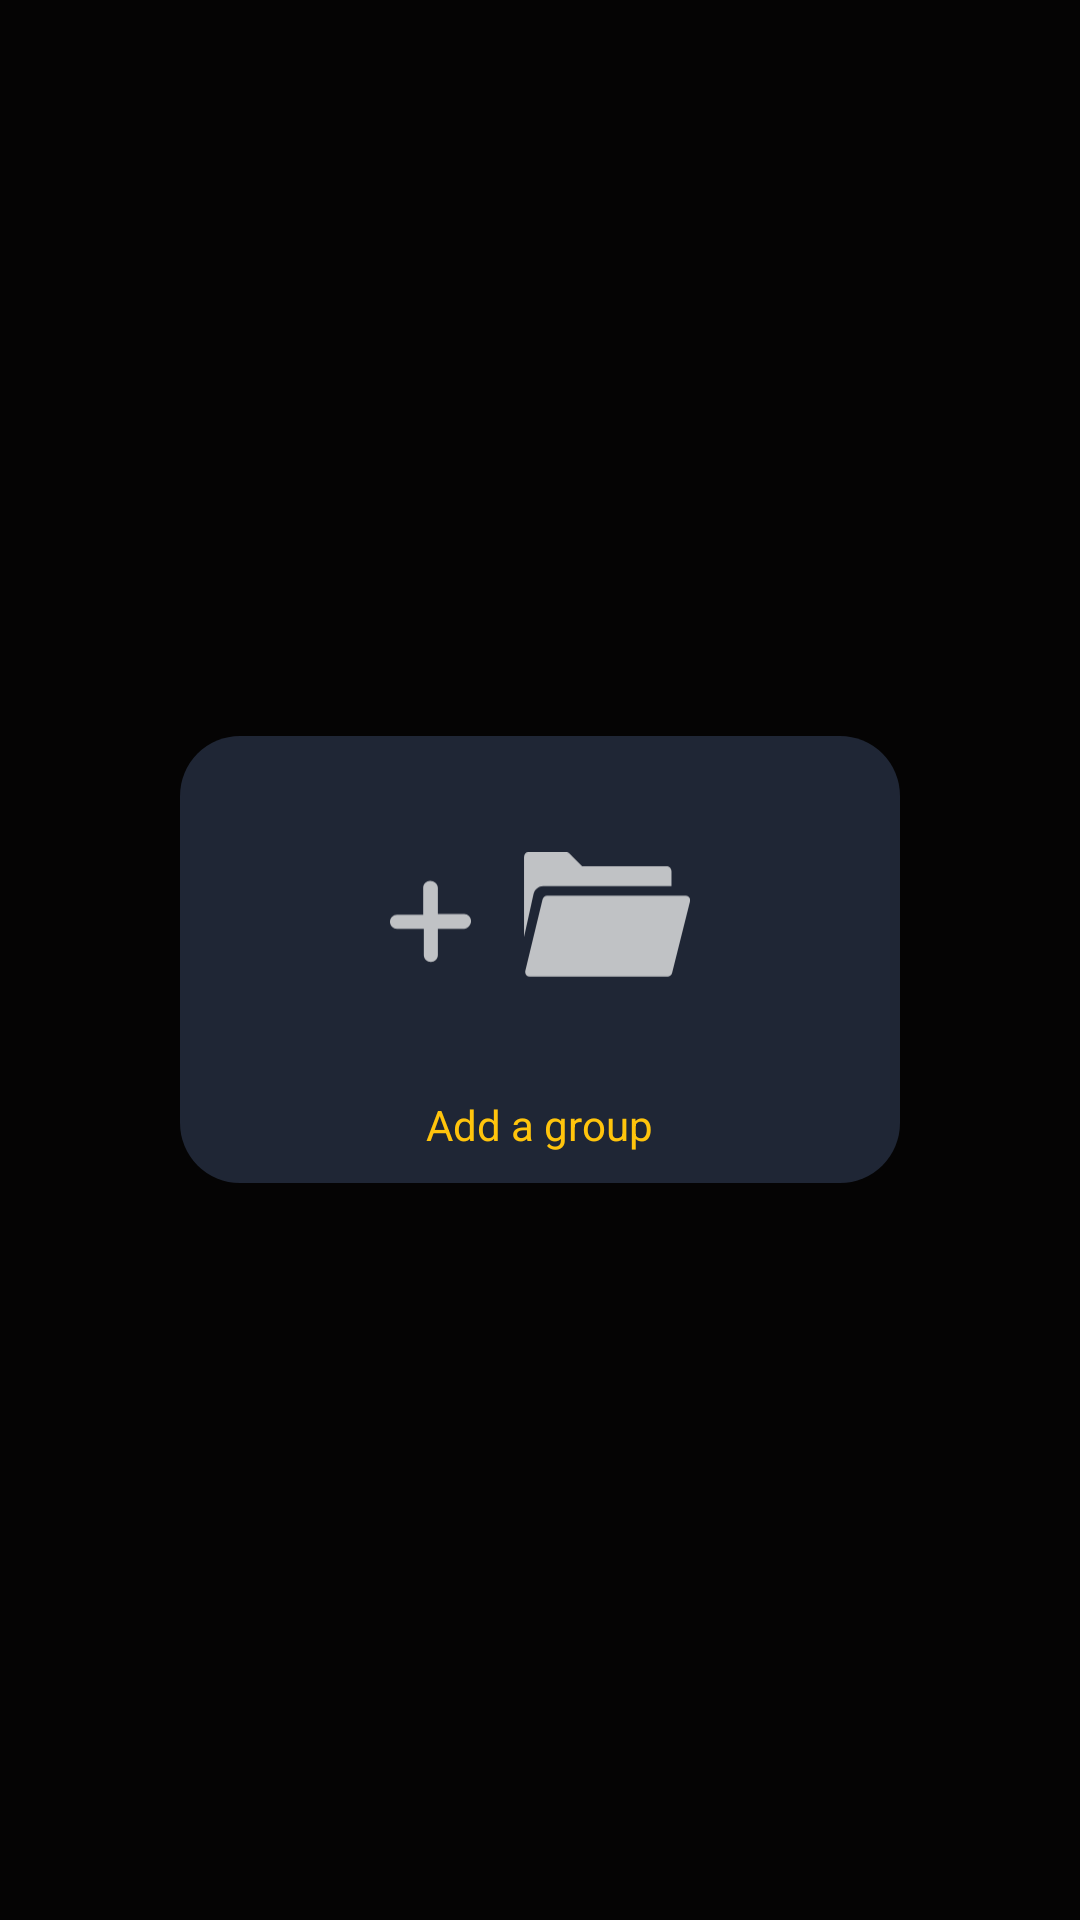

Here is an Android app screen rendered from its layout file. Give the layout XML and the strings, colors and styles it references.
<!-- AndroidManifest.xml: application theme AppTheme -->
<!-- res/layout/fragment_add_group.xml -->
<?xml version="1.0" encoding="utf-8"?>
<FrameLayout xmlns:android="http://schemas.android.com/apk/res/android"
    xmlns:app="http://schemas.android.com/apk/res-auto"
    android:layout_width="match_parent"
    android:layout_height="match_parent"
    android:background="@color/colorBack">

    <LinearLayout
        android:padding="10dp"
        android:id="@+id/btnAddGroup"
        android:layout_width="match_parent"
        android:layout_height="wrap_content"
        android:layout_gravity="center"
        android:layout_margin="60dp"
        android:background="@drawable/add_group_background"
        android:gravity="center"
        android:orientation="vertical">

        <androidx.appcompat.widget.AppCompatImageView
            android:layout_width="100dp"
            android:layout_height="100dp"
            app:srcCompat="@drawable/ic_add_group" />

        <androidx.appcompat.widget.AppCompatTextView
            android:layout_width="wrap_content"
            android:layout_height="wrap_content"
            android:text="@string/add_group_btn"
            android:textAllCaps="false"
            android:layout_marginTop="10dp"
            android:textColor="@color/txtToolBar" />
    </LinearLayout>


</FrameLayout>
<!-- resources referenced by this layout -->
<resources>
  <color name="colorBack">#050404</color>
  <color name="txtToolBar">#ffc40c</color>
  <!-- drawable add_group_background (drawable) -->
  <?xml version="1.0" encoding="utf-8"?>
  <shape android:shape="rectangle"
      xmlns:android="http://schemas.android.com/apk/res/android">
      <corners android:radius="20dp" />
      <solid android:color="@color/colorBar" />
  </shape>
  <!-- drawable ic_add_group (drawable) -->
  <vector xmlns:android="http://schemas.android.com/apk/res/android"
      android:width="47dp"
      android:height="20dp"
      android:viewportWidth="47"
      android:viewportHeight="20">
    <path
        android:pathData="M0,10.9C0,10.3 0.5,9.8 1.1,9.8H5.2V5.6C5.2,5 5.7,4.5 6.3,4.5C6.9,4.5 7.5,5 7.5,5.6V9.7H11.6C12.2,9.7 12.7,10.2 12.7,10.8C12.7,11.4 12.2,12 11.6,12H7.5V16.1C7.5,16.7 7,17.2 6.4,17.2C5.8,17.2 5.3,16.7 5.3,16.1V12H1.1C0.5,12 0,11.5 0,10.9ZM24.6,6.8C24.3,6.8 24,7 23.9,7.4L21.2,18.6C21.1,19.1 21.4,19.5 21.9,19.5H43.5C43.8,19.5 44.1,19.3 44.2,18.9L47,7.7C47.1,7.2 46.8,6.8 46.3,6.8H24.6ZM21,0.8C21,0.3 21.3,0 21.7,0H27.6C27.8,0 28,0.1 28.1,0.2L30.1,2.2H43.3C43.7,2.2 44.1,2.5 44.1,3V5.3H24C23.3,5.3 22.7,5.8 22.5,6.5L21,13.3V0.8Z"
        android:fillColor="#C0C2C5"
        android:fillType="evenOdd"/>
  </vector>
  <string name="add_group_btn">Add a group</string>
  <style name="AppTheme" parent="Theme.AppCompat.Light.NoActionBar">
          <item name="colorPrimary">@color/colorBar</item>
          <item name="colorPrimaryDark">@color/colorBar</item>
          <item name="colorAccent">@color/colorAccent</item>
          <item name="windowActionBar">false</item>
          <item name="windowNoTitle">true</item>
      </style>
  <color name="colorBar">#1f2635</color>
  <color name="colorAccent">#0a0d10</color>
</resources>
